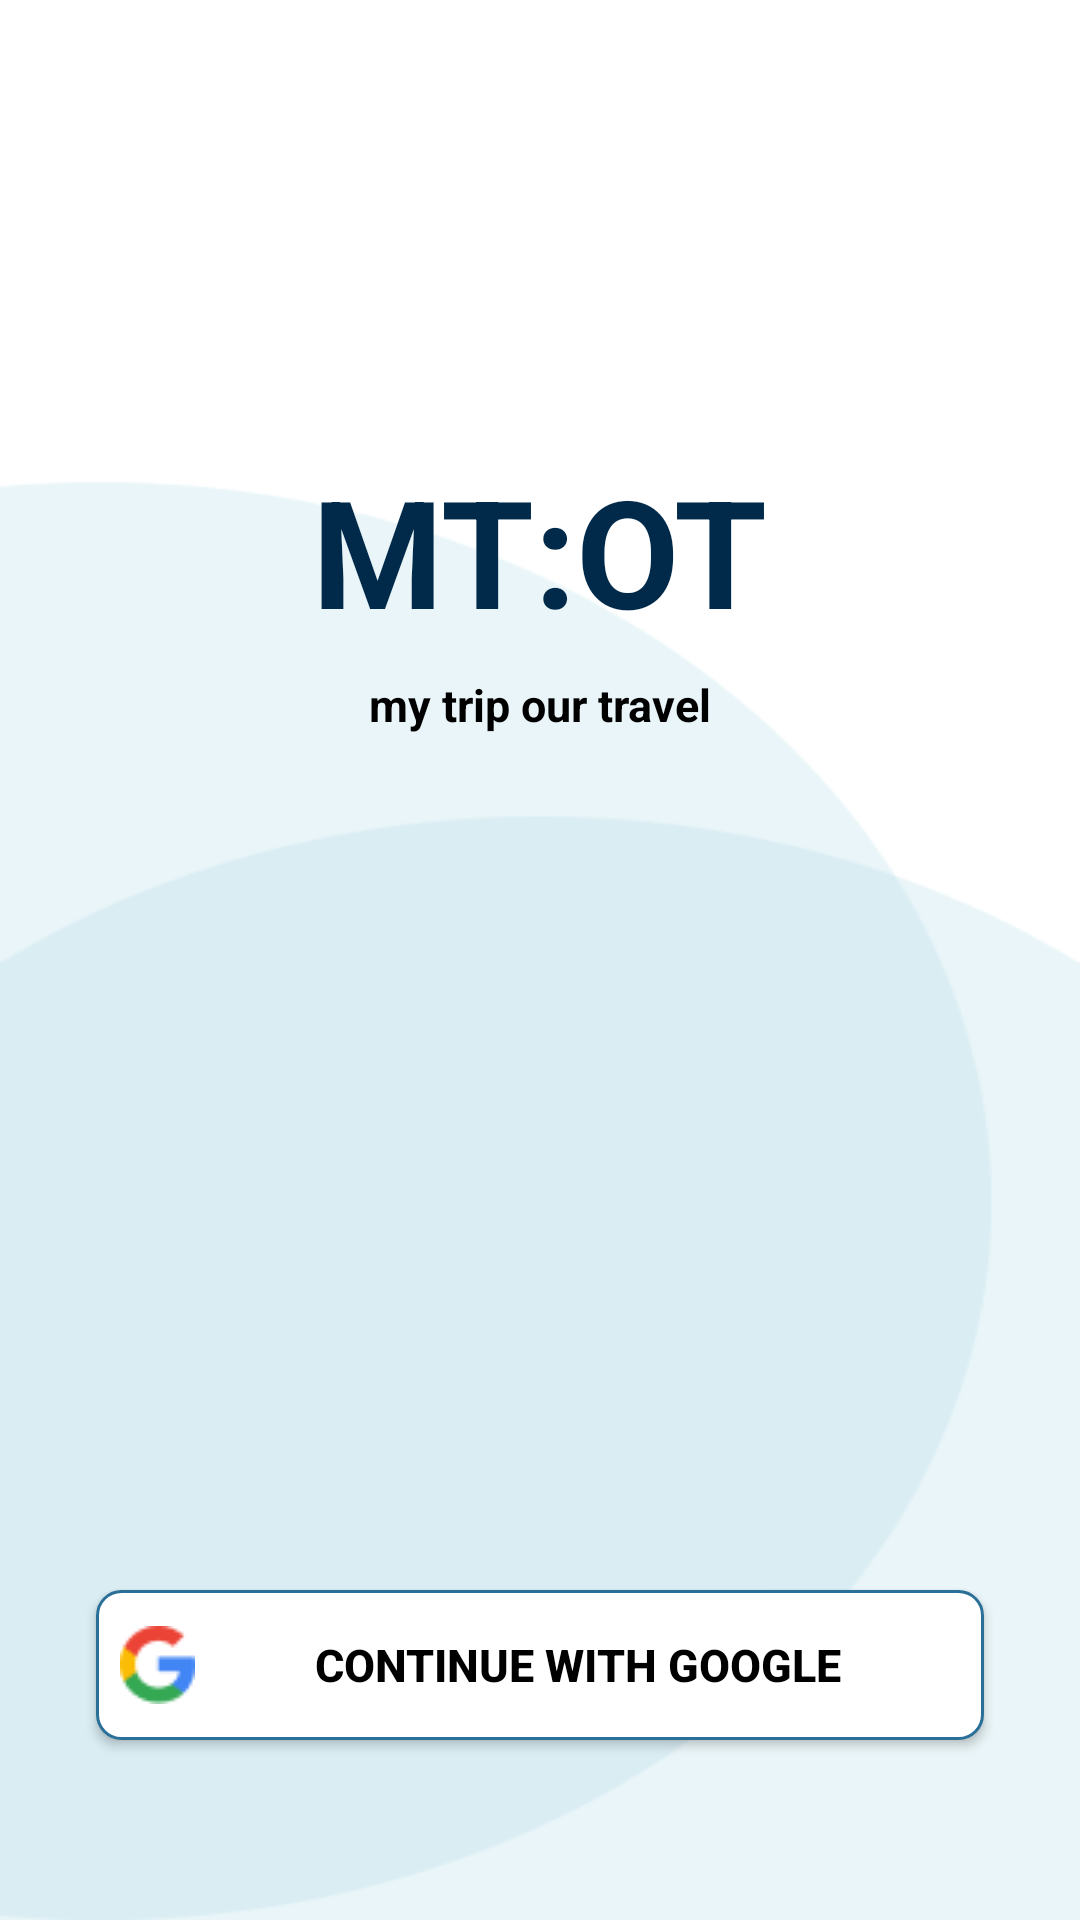

This screen was rendered from an Android layout file. Write that file and the resources it references.
<!-- AndroidManifest.xml: application theme Theme.Mtot -->
<!-- res/layout/activity_start.xml -->
<?xml version="1.0" encoding="utf-8"?>
<LinearLayout xmlns:android="http://schemas.android.com/apk/res/android"
    xmlns:tools="http://schemas.android.com/tools"
    android:layout_width="match_parent"
    android:layout_height="match_parent"
    android:background="@drawable/background_background"
    android:orientation="vertical"
    tools:context=".StartActivity">

    <TextView
        android:id="@+id/title_big"
        android:layout_width="wrap_content"
        android:layout_height="wrap_content"
        android:layout_gravity="center_horizontal"
        android:layout_marginTop="150dp"
        android:text="@string/app_title"
        android:textColor="#012A4A"
        android:textSize="50sp"
        android:textStyle="bold" />

    <TextView
        android:id="@+id/title_small"
        android:layout_width="wrap_content"
        android:layout_height="wrap_content"
        android:layout_gravity="center_horizontal"
        android:layout_marginTop="8dp"
        android:text="@string/sub_title"
        android:textColor="#000000"
        android:textSize="15sp"
        android:textStyle="bold" />

    <View
        android:layout_width="match_parent"
        android:layout_height="0dp"
        android:layout_weight="1" />

    <androidx.appcompat.widget.AppCompatButton
        android:id="@+id/google_button"
        android:layout_width="match_parent"
        android:layout_height="50dp"
        android:layout_marginStart="32dp"
        android:layout_marginEnd="32dp"
        android:layout_marginBottom="60dp"
        android:background="@drawable/rounded_corner"
        android:drawableStart="@drawable/google_icon"
        android:padding="8dp"
        android:text="@string/start_with_google"
        android:textColor="#000000"
        android:textSize="15sp"
        android:textStyle="bold" />


</LinearLayout>
<!-- resources referenced by this layout -->
<resources>
  <!-- drawable background_background: png bitmap (drawable, 7894 bytes) -->
  <!-- drawable google_icon: png bitmap (drawable, 957 bytes) -->
  <!-- drawable rounded_corner (drawable) -->
  <?xml version="1.0" encoding="utf-8"?>
  <shape xmlns:android="http://schemas.android.com/apk/res/android"
      android:shape="rectangle">
      <solid android:color="#FFFFFF" />
      <stroke
          android:width="1dp"
          android:color="#2A6F97" />
      <corners android:radius="8dp" />
  </shape>
  <string name="app_title">MT:OT</string>
  <string name="start_with_google">Continue with Google</string>
  <string name="sub_title">my trip our travel</string>
  <style name="Theme.Mtot" parent="Theme.MaterialComponents.DayNight.NoActionBar">
          
          <item name="colorPrimary">@color/primary</item>
          <item name="colorPrimaryVariant">@color/purple_700</item>
          <item name="colorOnPrimary">@color/white</item>
          
          <item name="colorSecondary">@color/secondary</item>
          <item name="colorSecondaryVariant">@color/teal_700</item>
          <item name="colorOnSecondary">@color/black</item>
          
          <item name="android:statusBarColor">?attr/colorPrimaryVariant</item>
          
          <item name="android:windowFullscreen">true</item>
          <item name="windowNoTitle">true</item>
          <item name="android:windowNoTitle">true</item>
      </style>
  <color name="primary">#FFA9D6E5</color>
  <color name="purple_700">#FF3700B3</color>
  <color name="white">#FFFFFFFF</color>
  <color name="secondary">#FF468FAF</color>
  <color name="teal_700">#FF018786</color>
  <color name="black">#FF000000</color>
</resources>
